Photos from the image-classification dataset "roi_masks" in the GitHub repository Edgar-Del/brain_watermark. Its 4 classes are: glioma, meningioma, no tumor, pituitary tumor.

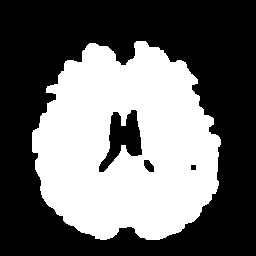
Label: no tumor

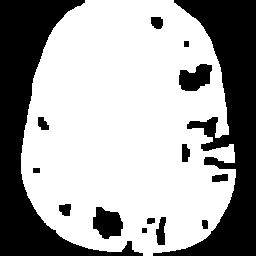
Label: no tumor

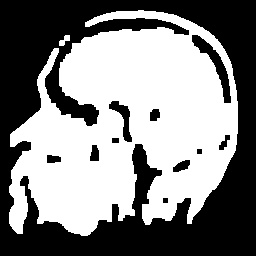
Label: pituitary tumor

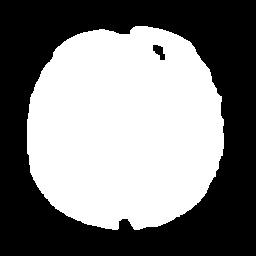
Label: meningioma

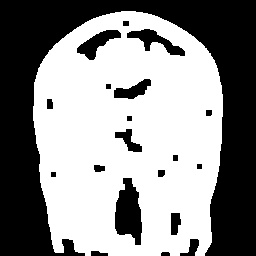
Label: meningioma

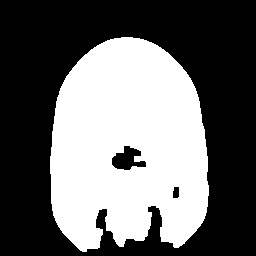
Label: glioma
